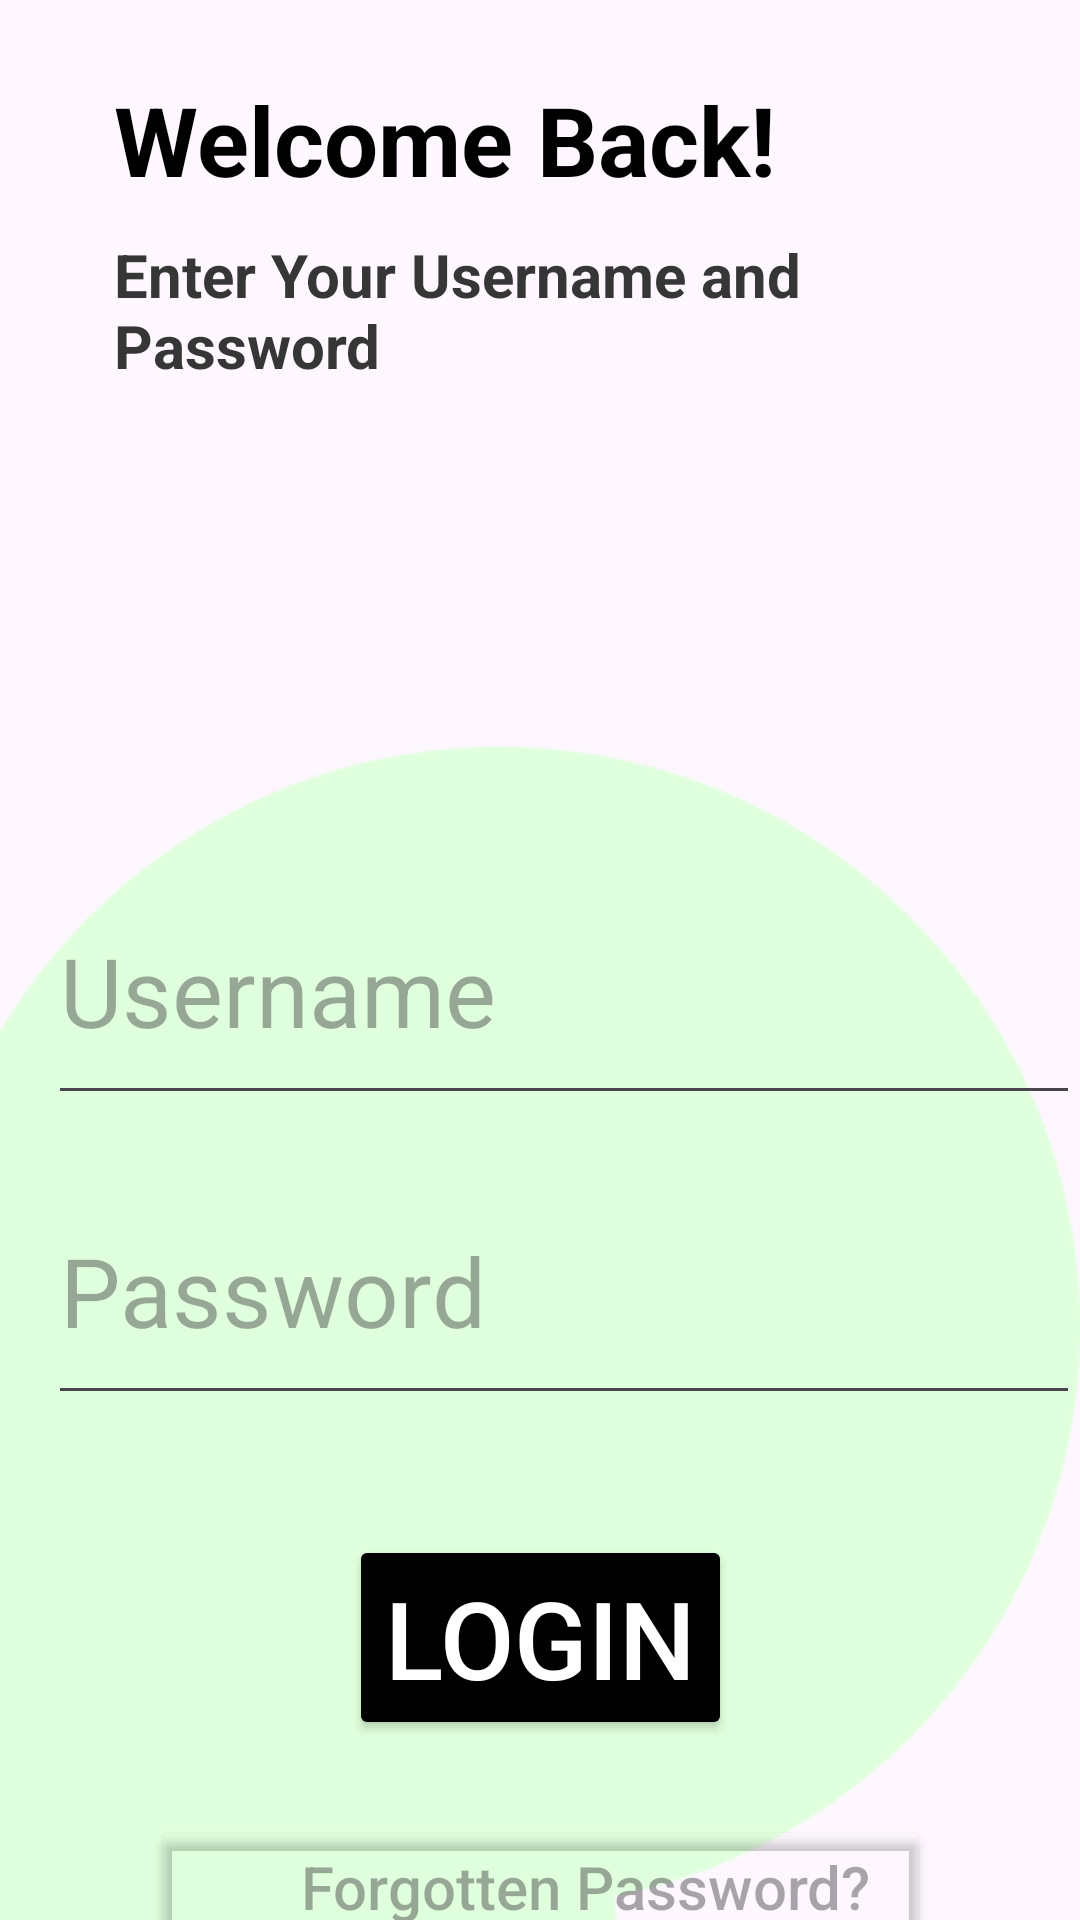

The Android layout XML behind this screen, and the referenced resources:
<!-- AndroidManifest.xml: application theme Theme.First_loginpage -->
<!-- res/layout/activity_second_page_main2.xml -->
<?xml version="1.0" encoding="utf-8"?>
<androidx.constraintlayout.widget.ConstraintLayout xmlns:android="http://schemas.android.com/apk/res/android"
    xmlns:app="http://schemas.android.com/apk/res-auto"
    xmlns:tools="http://schemas.android.com/tools"
    android:layout_width="match_parent"
    android:layout_height="match_parent"
    android:layout_gravity="center_horizontal"
    android:id="@+id/loginAct"
    tools:context=".SecondPageMainActivity2">

    <TextView
        android:id="@+id/welcomeBack"
        android:layout_width="match_parent"
        android:layout_height="wrap_content"
        android:layout_marginLeft="38dp"
        android:layout_marginTop="25dp"
        android:text="Welcome Back!"
        android:textColor="#000000"
        android:textSize="32sp"
        android:textStyle="bold"
        app:layout_constraintEnd_toEndOf="parent"
        app:layout_constraintStart_toStartOf="parent"
        app:layout_constraintTop_toTopOf="parent"/>
    <TextView
        android:id="@+id/introduction"
        android:layout_width="match_parent"
        android:layout_height="wrap_content"
        android:layout_marginLeft="38dp"
        android:layout_marginTop="10dp"
        android:text="Enter Your Username and Password"
        android:textColor="#373636"
        android:textSize="20sp"
        android:textStyle="bold"
        app:layout_constraintEnd_toEndOf="parent"
        app:layout_constraintStart_toStartOf="parent"
        app:layout_constraintTop_toBottomOf="@+id/welcomeBack"/>

    <ImageView
        android:id="@+id/mint_colour"
        android:layout_width="wrap_content"
        android:layout_height="wrap_content"
        android:layout_marginTop="70dp"
        android:src="@drawable/bacground1"
        app:layout_constraintEnd_toEndOf="parent"
        app:layout_constraintStart_toStartOf="parent"
        app:layout_constraintTop_toBottomOf="@+id/introduction" />

    <EditText
        android:id="@+id/username"
        android:layout_width="match_parent"
        android:layout_height="wrap_content"
        android:layout_marginTop="100dp"
        android:layout_marginLeft="16dp"
        android:paddingBottom="20dp"
        android:hint="Username"
        android:textColor="#000000"
        android:textSize="32sp"
        app:layout_constraintEnd_toEndOf="parent"
        app:layout_constraintStart_toStartOf="parent"
        app:layout_constraintTop_toTopOf="@+id/mint_colour"/>
    <EditText
        android:id="@+id/password"
        android:layout_width="match_parent"
        android:layout_height="wrap_content"
        android:layout_marginTop="100dp"
        android:layout_marginLeft="16dp"
        android:paddingBottom="20dp"
        android:hint="Password"
        android:inputType="textPassword"
        android:textColor="#000000"
        android:textSize="32sp"
        app:layout_constraintEnd_toEndOf="parent"
        app:layout_constraintStart_toStartOf="parent"
        app:layout_constraintTop_toTopOf="@+id/username"/>
    <Button
        android:id="@+id/login"
        android:layout_width="wrap_content"
        android:layout_height="wrap_content"
        android:layout_margin="40dp"
        android:text="LOGIN"
        android:textColor="#ffffff"
        android:textSize="36sp"
        android:backgroundTint="#000000"
        app:layout_constraintEnd_toEndOf="parent"
        app:layout_constraintStart_toStartOf="parent"
        app:layout_constraintTop_toBottomOf="@+id/password"/>
    <Button
        android:id="@+id/forgottenPassword"
        android:layout_width="wrap_content"
        android:layout_height="wrap_content"
        android:layout_marginStart="50dp"
        android:layout_marginEnd="50dp"
        android:layout_marginTop="25dp"
        android:paddingStart="50dp"
        android:paddingEnd="20dp"
        android:hint="Forgotten Password?"
        android:textColor="#000000"
        android:textSize="20sp"
        android:backgroundTint="#00FFFFFF"
        app:layout_constraintEnd_toEndOf="parent"
        app:layout_constraintStart_toStartOf="parent"
        app:layout_constraintTop_toBottomOf="@+id/login" />
    <Button
        android:id="@+id/createAccount"
        android:layout_width="wrap_content"
        android:layout_height="wrap_content"
        android:layout_marginStart="40dp"
        android:layout_marginEnd="40dp"
        android:layout_marginTop="0dp"
        android:layout_marginBottom="50dp"
        android:paddingStart="50dp"
        android:hint="Or Create a New Account"
        android:textColor="#000000"
        android:textSize="20sp"
        android:backgroundTint="#00FFFFFF"
        app:layout_constraintEnd_toEndOf="parent"
        app:layout_constraintStart_toStartOf="parent"
        app:layout_constraintTop_toBottomOf="@+id/forgottenPassword" />

</androidx.constraintlayout.widget.ConstraintLayout>
<!-- resources referenced by this layout -->
<resources>
  <!-- drawable bacground1: png bitmap (drawable, 6819 bytes) -->
  <style name="Theme.First_loginpage" parent="Base.Theme.First_loginpage" />
  <style name="Base.Theme.First_loginpage" parent="Theme.Material3.DayNight.NoActionBar">
          
          
      </style>
</resources>
